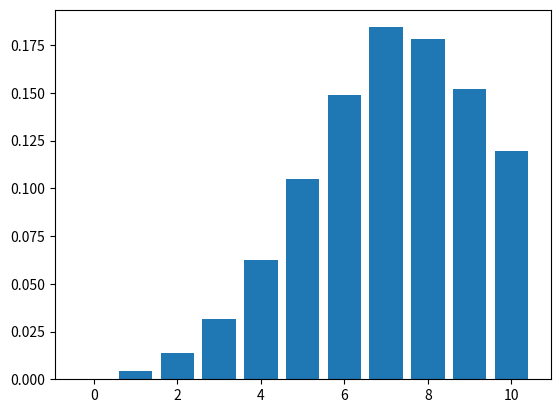

Source code (Python): (Note: this script raises an exception after producing the figure.)
import sys
import numpy as np
import math
from scipy.stats import t
import random
from scipy.stats import chisquare
import matplotlib.pyplot as plt
import bisect

def probabilities(array, n):
    histogram = [0]*11
    print(array)
    for i, k in enumerate(array):
        histogram[k] = histogram[k] + 1
    for k, prob in enumerate(histogram):
        histogram[k] = histogram[k]/n
    print(histogram)
    return histogram


def main():
    _lambda = 1
    _mean_service_time = 8
    A = 1*8
    n = 10000
    states = [1]
    for i in range(0, n-1):
        accept = False
        sample = np.random.choice(a=[-1, 0, 1])
        if states[-1] + sample > 10:
            y = 0
        elif states[-1] + sample < 0:
            y = 10
        else:
            y = states[-1] + sample
        g_x = A**states[-1]/math.factorial(states[-1])
        g_y = A**y/math.factorial(y)
        rnd = random.random()
        if g_y/g_x > rnd:
            accept = True
        if accept:
            states.append(y)
        else:
            states.append(states[-1])

    plt.bar([0, 1, 2, 3, 4, 5, 6, 7, 8, 9, 10], probabilities(states,n))
    plt.show()
    sampled_walk = [1]
    #for i in range(0, n-1):
    #    sampled_walk.append(sampled_walk[-1] + np.random.poisson(lam=_lambda))
    print(states)
    #print(sampled_walk)
    print(chisquare(states, f_exp=sampled_walk))

if __name__ == "__main__":
    main()
